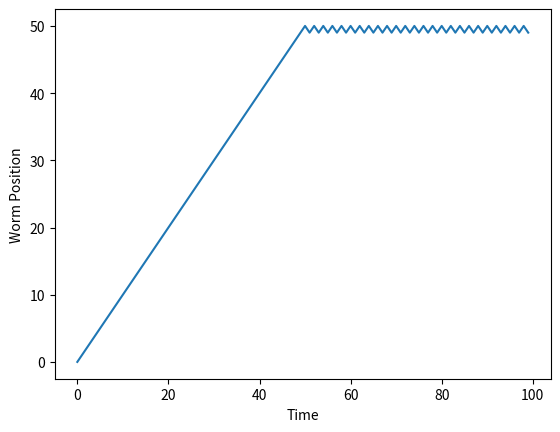

Source code (Python):

import numpy as np
import matplotlib.pyplot as plt

# Parameters
threshold = 1.0  # Neuron firing threshold
environment_size = 100  # Size of the 1D environment
stimulus_position = 50  # Position of the noxious stimulus
worm_position = 0  # Starting position of the worm
time_steps = 100  # Number of time steps in the simulation

# Initialize ASH neuron and environment
ash_activity = 0.0  # Initial activity level of the ASH neuron

# Simulation
positions = []  # To store the positions of the worm over time
for t in range(time_steps):
    positions.append(worm_position)
    
    # Check for stimulus
    if worm_position == stimulus_position:
        ash_activity += 2.0  # Increase ASH activity due to stimulus
    
    # Update ASH neuron (very simplified)
    if ash_activity >= threshold:
        ash_activity = 0.0  # Reset activity
        worm_position -= 1  # Move worm back (reverse)
    else:
        worm_position += 1  # Move worm forward
    
    # Boundary conditions
    worm_position = max(0, min(worm_position, environment_size - 1))

# Plotting the results
plt.plot(positions)
plt.xlabel("Time")
plt.ylabel("Worm Position")
plt.show()
